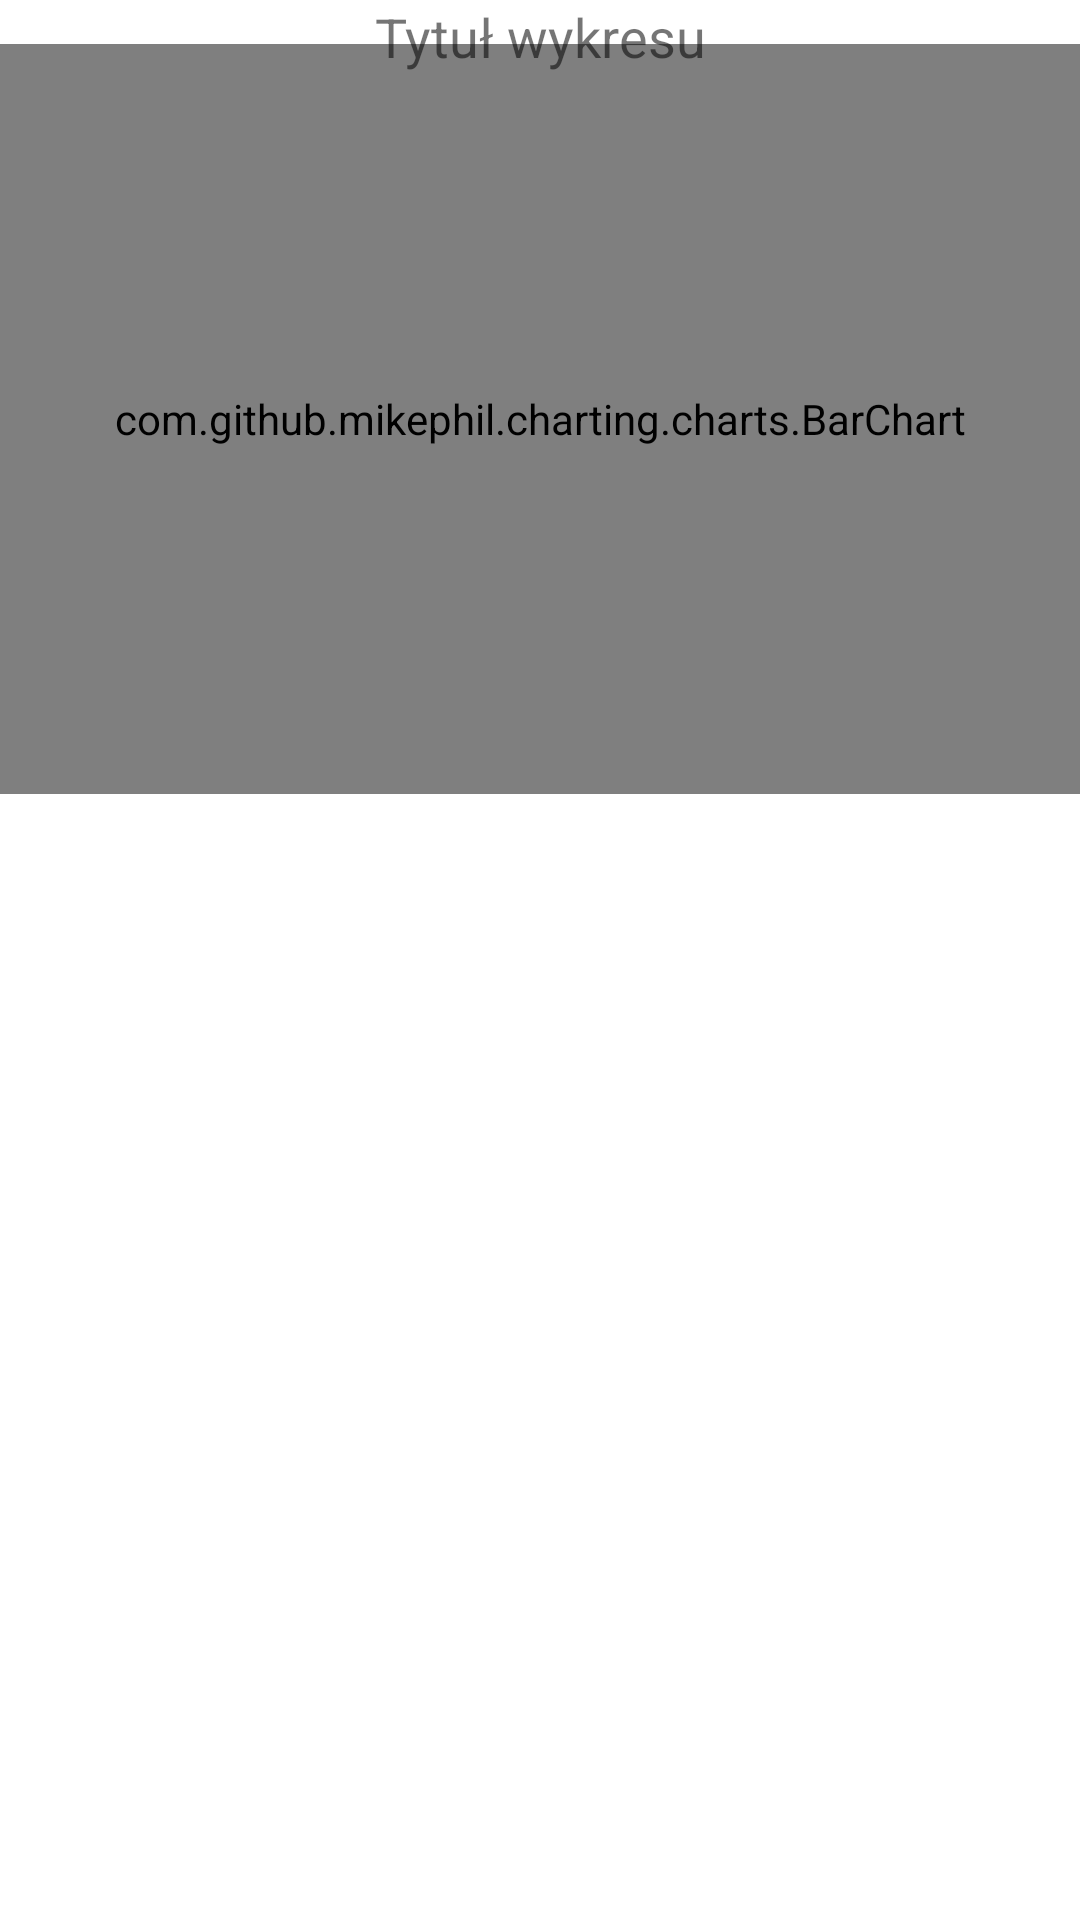

This screen was rendered from an Android layout file. Write that file and the resources it references.
<!-- AndroidManifest.xml: application theme Theme.Apka_inzynierka -->
<!-- res/layout/bar_chart.xml -->
<?xml version="1.0" encoding="utf-8"?>
<LinearLayout xmlns:android="http://schemas.android.com/apk/res/android"
    android:layout_width="match_parent"
    android:layout_height="match_parent"
    android:background="@drawable/custom_under_buttons_bg"
    android:orientation="vertical">

    <RelativeLayout
        android:layout_width="match_parent"
        android:layout_height="wrap_content"
        android:layout_gravity="center">


        <com.github.mikephil.charting.charts.BarChart
            android:id="@+id/chart"
            android:layout_width="match_parent"
            android:layout_below="@+id/bar_title_text_view"
            android:layout_height="250dp"
            android:layout_gravity="center"
            android:layout_marginTop="-10dp"/>

        <TextView
            android:id="@+id/bar_title_text_view"
            android:layout_width="wrap_content"
            android:layout_height="wrap_content"
            android:layout_alignParentStart="true"
            android:layout_alignParentLeft="true"
            android:layout_alignParentTop="true"
            android:layout_alignParentEnd="true"
            android:layout_alignParentRight="true"
            android:text="Tytuł wykresu"
            android:textSize="18dp"
            android:gravity="center_horizontal"/>
    </RelativeLayout>



</LinearLayout>
<!-- resources referenced by this layout -->
<resources>
  <!-- drawable custom_under_buttons_bg (drawable) -->
  <?xml version="1.0" encoding="utf-8"?>
  <selector xmlns:android="http://schemas.android.com/apk/res/android">
      <item>
          <shape xmlns:android="http://schemas.android.com/apk/res/android">
              <solid android:color="#4DFFFFFF" /> 
              <corners android:radius="15dp" /> 
          </shape>
      </item>
  </selector>
  <style name="Theme.Apka_inzynierka" parent="Theme.MaterialComponents.Light.NoActionBar">
          
          <item name="android:forceDarkAllowed" tools:targetAPI="q">false</item>
          <item name="colorPrimary">@color/purple_500</item>
          <item name="colorPrimaryVariant">@color/purple_700</item>
          <item name="colorOnPrimary">@color/white</item>
          
          <item name="colorSecondary">@color/teal_200</item>
          <item name="colorSecondaryVariant">@color/teal_700</item>
          <item name="colorOnSecondary">@color/black</item>
          
          <item name="android:statusBarColor" tools:targetApi="21">#7CA3FF</item>
          
      </style>
  <color name="purple_500">#FF6200EE</color>
  <color name="purple_700">#FF3700B3</color>
  <color name="white">#FFFFFFFF</color>
  <color name="teal_200">#FF03DAC5</color>
  <color name="teal_700">#FF018786</color>
  <color name="black">#FF000000</color>
</resources>
